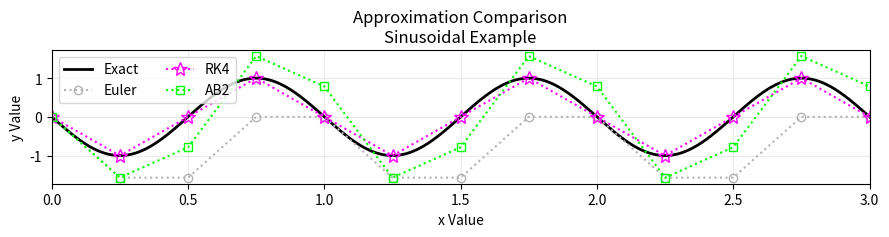
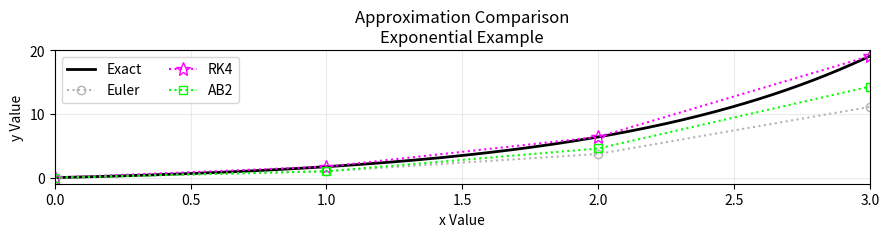
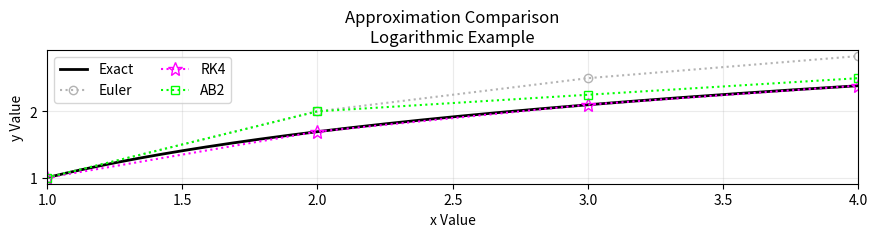

The script that saved these images, in order:
"""
File meant to show classical numerical integration applied via python
Structured in a way that is more related to the simulation method in PSLTDSim

lambda is the python equivalent of matlab anonymous functions
"""
# Package Imports
import numpy as np
import matplotlib.pyplot as plt

# Method Definitions
def euler(fp, x0, y0, ts):
    """
    fp = Some derivative function of x and y
    x0 = Current x value
    y0 = Current y value
    ts = time step
    Returns y1 using Euler or tangent line method
    """    
    return y0 + fp(x0,y0)*ts

def adams2(fp, x0, y0, xN, yN, ts):
    """
    fp = Some derivative function of x and y
    x0 = Current x value
    y0 = Current y value    
    xN = Previous x value
    yN = Previous y value
    ts = time step
    Returns y1 using Adams-Bashforth two step method
    """
    return y0 + (1.5*fp(x0,y0) - 0.5*fp(xN,yN))*ts 

def rk45(fp, x0, y0, ts):
    """
    fp = Some derivative function of x and y
    x0 = Current x value
    y0 = Current y value
    ts = time step
    Returns y1 using Runge-Kutta method
    """
    k1 = fp(x0, y0)
    k2 = fp(x0 +ts/2, y0+ts/2*k1)
    k3 = fp(x0 +ts/2, y0+ts/2*k2)
    k4 = fp(x0 +ts, y0+ts*k3)    
    return y0 + ts/6*(k1+2*k2+2*k3+k4)

def trapezoidalPost(x,y):
    """
    x = list of x values
    y = list of y values
    Returns integral of y over x.
    Assumes full lists / ran post simulation
    """
    integral = 0
    for ndx in range(1,len(x)):
        integral+= (y[ndx]+y[ndx-1])/2 * (x[ndx]-x[ndx-1])
    return integral
    

# Case Selection
for caseN in range(0,3):
    blkFlag = False # for holding plots open
    if caseN == 0:
        # Trig example
        caseName = 'Sinusoidal Example'
        tStart =0
        tEnd = 3
        numPoints = 6*2

        ic = [0,0] # initial condition x,y
        fp = lambda x, y: -2*np.pi*np.cos(2*np.pi*x)
        f = lambda x,c: -np.sin(2*np.pi*x)+c
        findC = lambda x,y: y+np.sin(2*np.pi*x)
        c = findC(ic[0],ic[1])
        calcInt = ( 1/(2*np.pi)*np.cos(2*np.pi*tEnd)+c*tEnd -
                    1/(2*np.pi)*np.cos(2*np.pi*ic[0])-c*ic[0] ) 

    elif caseN == 1:
        # Exp example
        caseName = 'Exponential Example'
        tStart =0
        tEnd = 3
        numPoints = 3

        ic = [0,0] # initial condition x,y
        fp = lambda x, y: np.exp(x)
        f = lambda x,c: np.exp(x)+c
        findC = lambda x, y: y-np.exp(x)
        c= findC(ic[0],ic[1])
        calcInt = np.exp(tEnd)+c*tEnd-np.exp(ic[0])+c*ic[0]

    elif caseN == 2:
        # Log example
        caseName = 'Logarithmic Example'
        tStart =1
        tEnd = 4
        numPoints = 3
        blkFlag = True # for holding plots open

        ic = [1,1] # initial condition x,y
        fp = lambda x, y: 1/x
        f = lambda x,c: np.log(x)+c
        findC = lambda x, y: y-np.log(x)
        c= findC(ic[0],ic[1])
        calcInt = (tEnd*np.log(tEnd)- tEnd +c*tEnd -
                   ic[0]*np.log(ic[0])+ ic[0] -c*ic[0]) 

    # Initialize current value dictionary
    # Shown to mimic PSLTDSim record keeping
    cv={
        't' :ic[0],
        'yE': ic[1],
        'yRK': ic[1],    
        'yAB': ic[1],
        }

    # Calculate time step
    ts = (tEnd-tStart)/numPoints
    # Find C from integrated equation for exact soln
    c = findC(ic[0], ic[1])
    # Calculate exact solution
    tExact = np.linspace(tStart,tEnd, 10000)
    yExact = f(tExact, c)

    # Initialize running value lists
    t=[]
    yE=[]
    yRK =[]
    yAB = []

    t.append(cv['t'])
    yE.append(cv['yE'])
    yRK.append(cv['yRK'])
    yAB.append(cv['yAB'])  

    # Start Simulation
    while cv['t']< tEnd:

        # Calculate Euler result
        cv['yE'] = euler( fp, cv['t'], cv['yE'],  ts )
        # Calculate Runge-Kutta result
        cv['yRK'] = rk45( fp, cv['t'], cv['yRK'],  ts )

        # Calculate Adams-Bashforth result
        if len(t)>=2:
            cv['yAB'] = adams2( fp, cv['t'], cv['yAB'], t[-2], yAB[-2], ts )
        else:
            # Required to handle first step when a -2 index doesn't exist
            cv['yAB'] = adams2( fp, cv['t'], cv['yAB'], t[-1], yAB[-1], ts )

            
        # Log calculated results
        yE.append(cv['yE'])
        yRK.append(cv['yRK'])
        yAB.append(cv['yAB'])
    
        # Increment and log time
        cv['t'] += ts
        t.append(cv['t'])

    # Generate Plot
    fig, ax = plt.subplots()
    ax.set_title('Approximation Comparison\n' + caseName)
    
    #Plot all lines
    ax.plot(tExact,yExact,
            c=[0,0,0],
            linewidth=2,
            label="Exact")
    ax.plot(t,yE,
            marker='o',
            fillstyle='none',
            linestyle=':',
            c=[0.7,0.7,0.7],
            label="Euler")
    ax.plot(t,yRK,
            marker='*',
            markersize=10,
            fillstyle='none',
            linestyle=':',
            c=[1,0,1],
            label="RK4")
    ax.plot(t,yAB,
            marker='s',
            fillstyle='none',
            linestyle=':',
            c =[0,1,0],
            label="AB2")

    # Format Plot
    fig.set_dpi(150)
    fig.set_size_inches(9, 2.5)
    ax.set_xlim(min(t), max(t))
    ax.grid(True, alpha=0.25)
    ax.legend(loc='best',  ncol=2)
    ax.set_ylabel('y Value')
    ax.set_xlabel('x Value')
    fig.tight_layout()    
    plt.show(block = blkFlag)
    plt.pause(0.00001)

    # Trapezoidal Integration
    exactI = trapezoidalPost(tExact,yExact)
    Eint = trapezoidalPost(t,yE)
    RKint = trapezoidalPost(t,yRK)
    ABint = trapezoidalPost(t,yAB)

    print("\n%s" % caseName)
    print("time step:  %.2f" % ts)
    print("Method: Trapezoidal Int\t Absolute Error from calculated")
    print("Calc: \t%.9f\t%.9f" % (calcInt ,abs(calcInt-calcInt)))
    print("Exact: \t%.9f\t%.9f" % (exactI ,abs(calcInt-exactI)))
    print("RK4: \t%.9f\t%.9f" % (RKint,abs(calcInt-RKint)))
    print("AB2: \t%.9f\t%.9f" % (ABint,abs(calcInt-ABint)))
    print("Euler: \t%.9f\t%.9f" % (Eint,abs(calcInt-Eint)))




